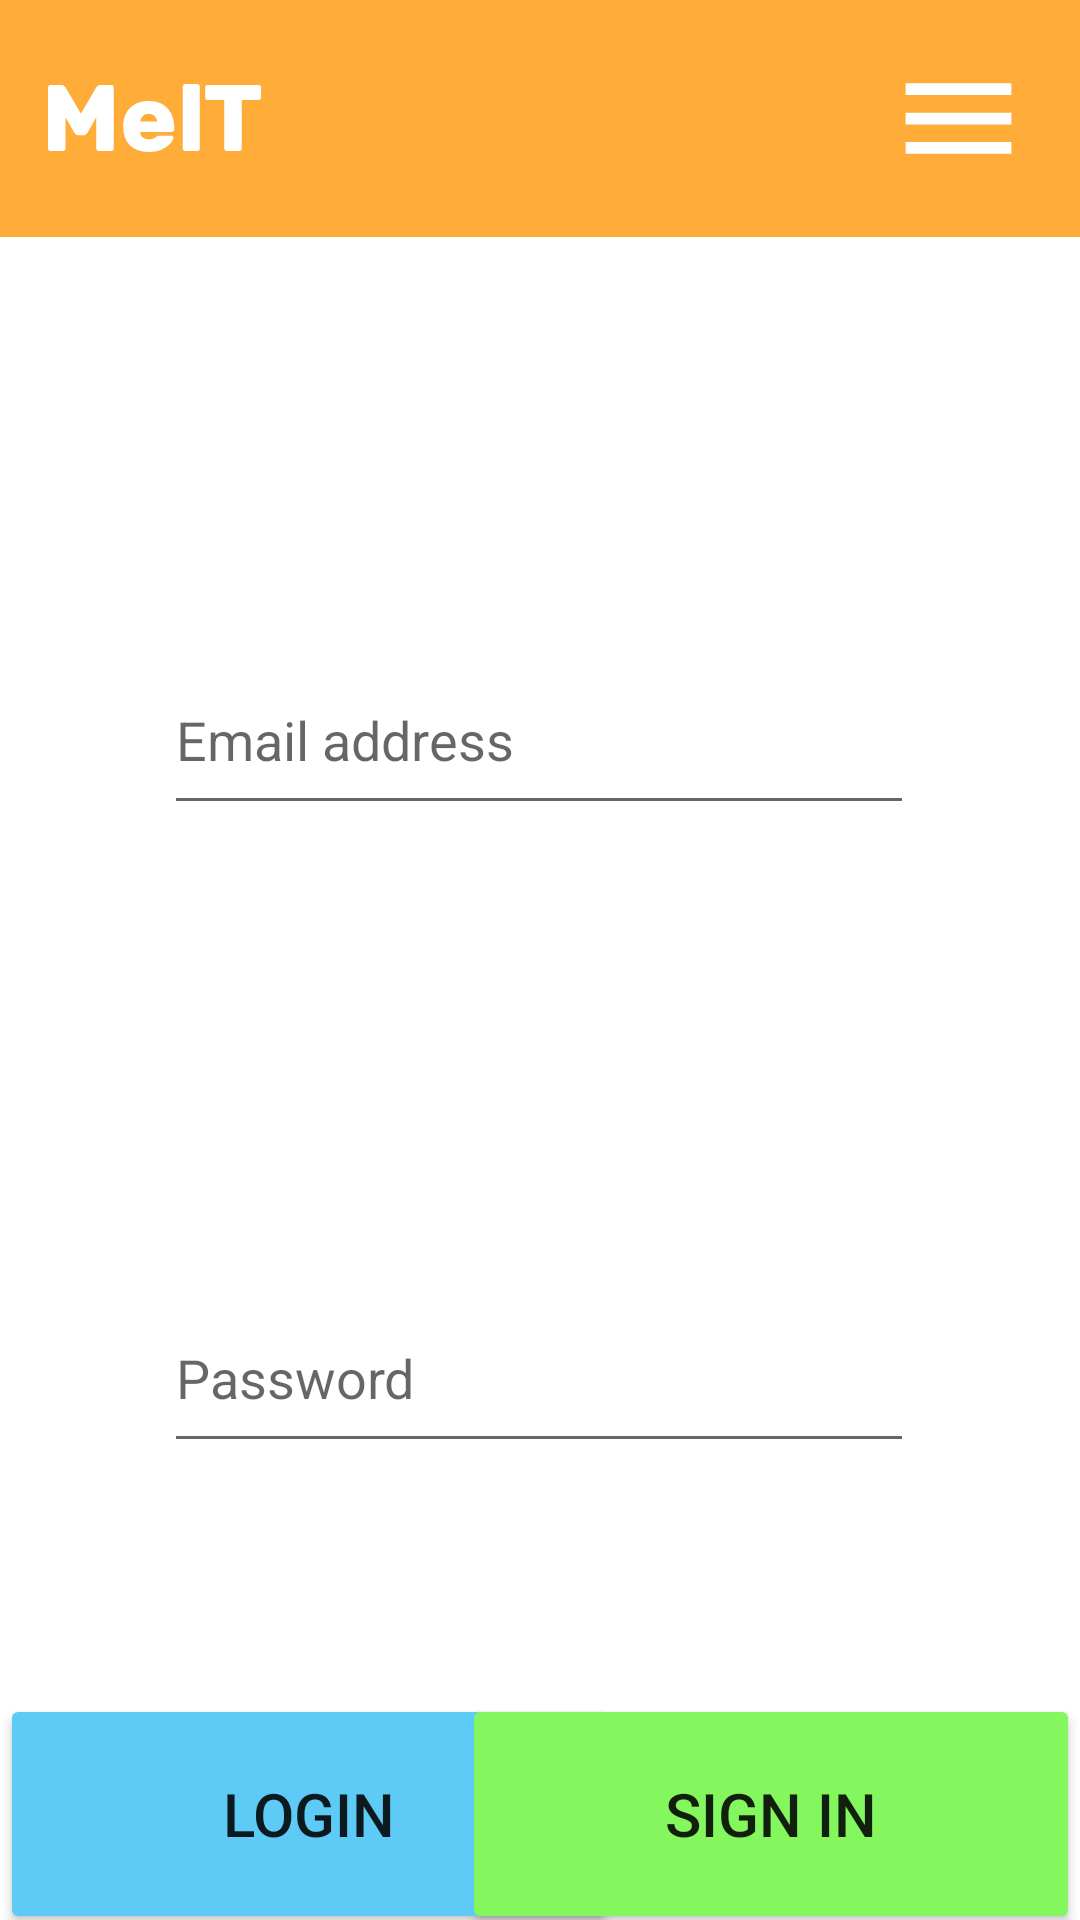

This screen was rendered from an Android layout file. Write that file and the resources it references.
<!-- AndroidManifest.xml: application theme Theme.Team_2_TDP_MT -->
<!-- res/layout/activity_main.xml -->
<?xml version="1.0" encoding="utf-8"?>
<androidx.constraintlayout.widget.ConstraintLayout xmlns:android="http://schemas.android.com/apk/res/android"
    xmlns:app="http://schemas.android.com/apk/res-auto"
    xmlns:tools="http://schemas.android.com/tools"
    android:layout_width="match_parent"
    android:layout_height="match_parent"
    tools:context=".MainActivity">

    <include
        android:id="@+id/include"
        layout="@layout/toolbar" />

    <EditText
        android:id="@+id/et_email"
        android:layout_width="250dp"
        android:layout_height="60dp"
        android:layout_marginTop="136dp"
        android:ems="10"
        android:hint="Email address"
        android:inputType="textPersonName"
        app:layout_constraintEnd_toEndOf="parent"
        app:layout_constraintHorizontal_bias="0.496"
        app:layout_constraintStart_toStartOf="parent"
        app:layout_constraintTop_toBottomOf="@+id/include"
        app:layout_constraintVertical_chainStyle="packed" />

    <EditText
        android:id="@+id/et_password"
        android:layout_width="250dp"
        android:layout_height="60dp"
        android:ems="10"
        android:hint="Password"
        android:inputType="textPassword"
        app:layout_constraintBottom_toBottomOf="parent"
        app:layout_constraintEnd_toEndOf="parent"
        app:layout_constraintHorizontal_bias="0.496"
        app:layout_constraintStart_toStartOf="parent"
        app:layout_constraintTop_toBottomOf="@+id/et_email" />

    <Button
        android:id="@+id/button3"
        android:layout_width="206dp"
        android:layout_height="80dp"
        android:layout_marginBottom="-5dp"
        android:backgroundTint="#5ECBF7"
        android:textSize="20dp"
        android:text="@string/button_login"
        app:layout_constraintBottom_toBottomOf="parent"
        app:layout_constraintStart_toStartOf="parent" />

    <Button
        android:id="@+id/button_signIn"
        android:layout_width="206dp"
        android:layout_height="80dp"
        android:layout_marginBottom="-5dp"
        android:backgroundTint="#85F75E"
        android:textSize="20dp"
        android:text="Sign in"
        app:layout_constraintBottom_toBottomOf="parent"
        app:layout_constraintEnd_toEndOf="parent" />

</androidx.constraintlayout.widget.ConstraintLayout>
<!-- res/layout/toolbar.xml (included above) -->
<?xml version="1.0" encoding="utf-8"?>
<RelativeLayout xmlns:android="http://schemas.android.com/apk/res/android"
    android:layout_width="match_parent"
    android:layout_height="wrap_content"
    android:background="@color/orange_200"
    >

    <RelativeLayout
        android:layout_width="match_parent"
        android:layout_height="wrap_content"
        android:padding="16dp">

        <ImageView
            android:id="@+id/backArrow"
            android:layout_width="71dp"
            android:layout_height="42dp"
            android:layout_alignParentLeft="true"
            android:layout_centerVertical="true"
            android:src="@drawable/ic_path_1" />

        <TextView
            android:layout_width="wrap_content"
            android:layout_height="wrap_content" />

        <ImageView
            android:id="@+id/stackMenu"
            android:layout_width="49dp"
            android:layout_height="47dp"
            android:layout_alignParentEnd="true"
            android:layout_centerVertical="true"
            android:src="@drawable/ic_baseline_menu_24" />
    </RelativeLayout>

</RelativeLayout>
<!-- resources referenced by this layout -->
<resources>
  <color name="orange_200">#ffad38</color>
  <!-- drawable ic_baseline_menu_24 (drawable) -->
  <vector xmlns:android="http://schemas.android.com/apk/res/android"
      android:width="24dp"
      android:height="24dp"
      android:viewportWidth="24"
      android:viewportHeight="24"
      android:tint="#ffff">
    <path
        android:fillColor="@android:color/white"
        android:pathData="M3,18h18v-2L3,16v2zM3,13h18v-2L3,11v2zM3,6v2h18L21,6L3,6z"/>
  </vector>
  <!-- drawable ic_path_1: vector/xml drawable (drawable, 2361 chars, omitted) -->
  <string name="button_login">Login</string>
  <style name="Theme.Team_2_TDP_MT" parent="Theme.MaterialComponents.DayNight.NoActionBar">
          
          <item name="colorPrimary">@color/orange_200</item>
          <item name="colorPrimaryVariant">@color/orange_700</item>
          <item name="colorOnPrimary">@color/white</item>
          
          <item name="colorSecondary">@color/teal_200</item>
          <item name="colorSecondaryVariant">@color/teal_700</item>
          <item name="colorOnSecondary">@color/black</item>
          
          <item name="android:statusBarColor" tools:targetApi="l">?attr/colorPrimaryVariant</item>
          
      </style>
  <color name="orange_700">#ffad38</color>
  <color name="white">#FFFFFFFF</color>
  <color name="teal_200">#FF03DAC5</color>
  <color name="teal_700">#FF018786</color>
  <color name="black">#FF000000</color>
</resources>
